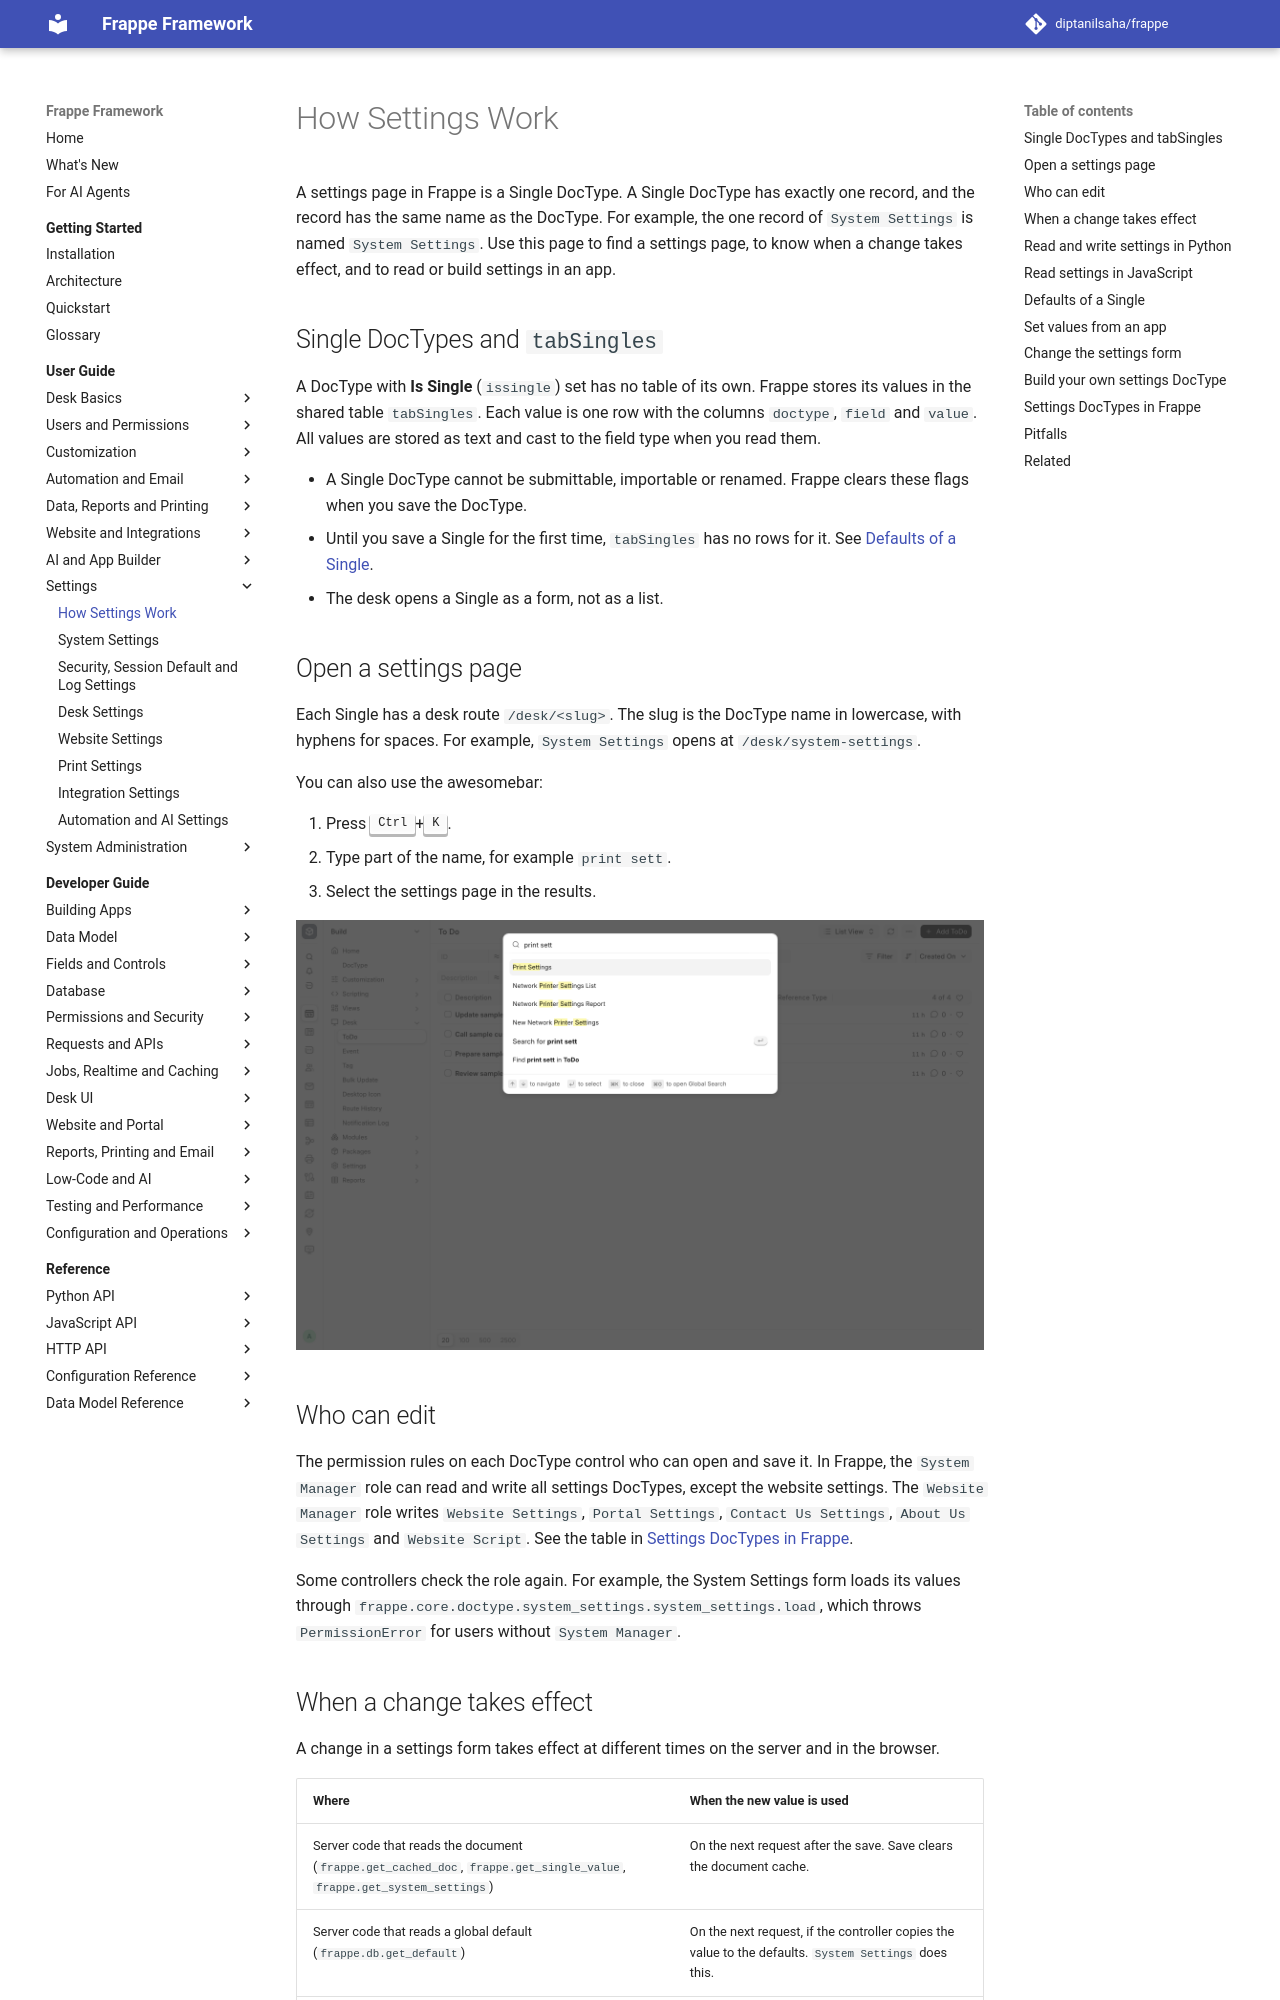

repository: diptanilsaha/frappe · page: v16/user-guide/settings/how-settings-work/index.html · generator: mkdocs

---
title: How Settings Work
description: Settings pages are Single DocTypes stored in tabSingles. Learn where to open them, who can edit them, when a change takes effect, and how to read, write and build them in an app.
version: develop
sources:
  - frappe/model/document.py
  - frappe/database/database.py
  - frappe/client.py
  - frappe/defaults.py
  - frappe/cache_manager.py
  - frappe/boot.py
  - frappe/sessions.py
  - frappe/hooks.py
  - frappe/public/js/frappe/sys_defaults.js
  - frappe/public/js/frappe/db.js
  - frappe/public/js/frappe/desk.js
  - frappe/core/doctype/system_settings/system_settings.py
  - frappe/core/doctype/system_settings/system_settings.js
  - frappe/custom/doctype/customize_form/customize_form.py
  - frappe/custom/doctype/custom_field/custom_field.js
  - frappe/core/doctype/data_import/data_import.py
  - frappe/utils/fixtures.py
---

# How Settings Work

A settings page in Frappe is a Single DocType. A Single DocType has exactly one record, and the record has the same name as the DocType. For example, the one record of `System Settings` is named `System Settings`. Use this page to find a settings page, to know when a change takes effect, and to read or build settings in an app.

## Single DocTypes and `tabSingles`

A DocType with **Is Single** (`issingle`) set has no table of its own. Frappe stores its values in the shared table `tabSingles`. Each value is one row with the columns `doctype`, `field` and `value`. All values are stored as text and cast to the field type when you read them.

- A Single DocType cannot be submittable, importable or renamed. Frappe clears these flags when you save the DocType.
- Until you save a Single for the first time, `tabSingles` has no rows for it. See [Defaults of a Single](#defaults-of-a-single).
- The desk opens a Single as a form, not as a list.

## Open a settings page

Each Single has a desk route `/desk/<slug>`. The slug is the DocType name in lowercase, with hyphens for spaces. For example, `System Settings` opens at `/desk/system-settings`.

You can also use the awesomebar:

1. Press <kbd>Ctrl</kbd>+<kbd>K</kbd>.
2. Type part of the name, for example `print sett`.
3. Select the settings page in the results.

![Awesomebar with Print Settings as the first result for "print sett"](../../assets/images/user-guide/settings-awesomebar.png)

## Who can edit

The permission rules on each DocType control who can open and save it. In Frappe, the `System Manager` role can read and write all settings DocTypes, except the website settings. The `Website Manager` role writes `Website Settings`, `Portal Settings`, `Contact Us Settings`, `About Us Settings` and `Website Script`. See the table in [Settings DocTypes in Frappe](#settings-doctypes-in-frappe).

Some controllers check the role again. For example, the System Settings form loads its values through `frappe.core.doctype.system_settings.system_settings.load`, which throws `PermissionError` for users without `System Manager`.
